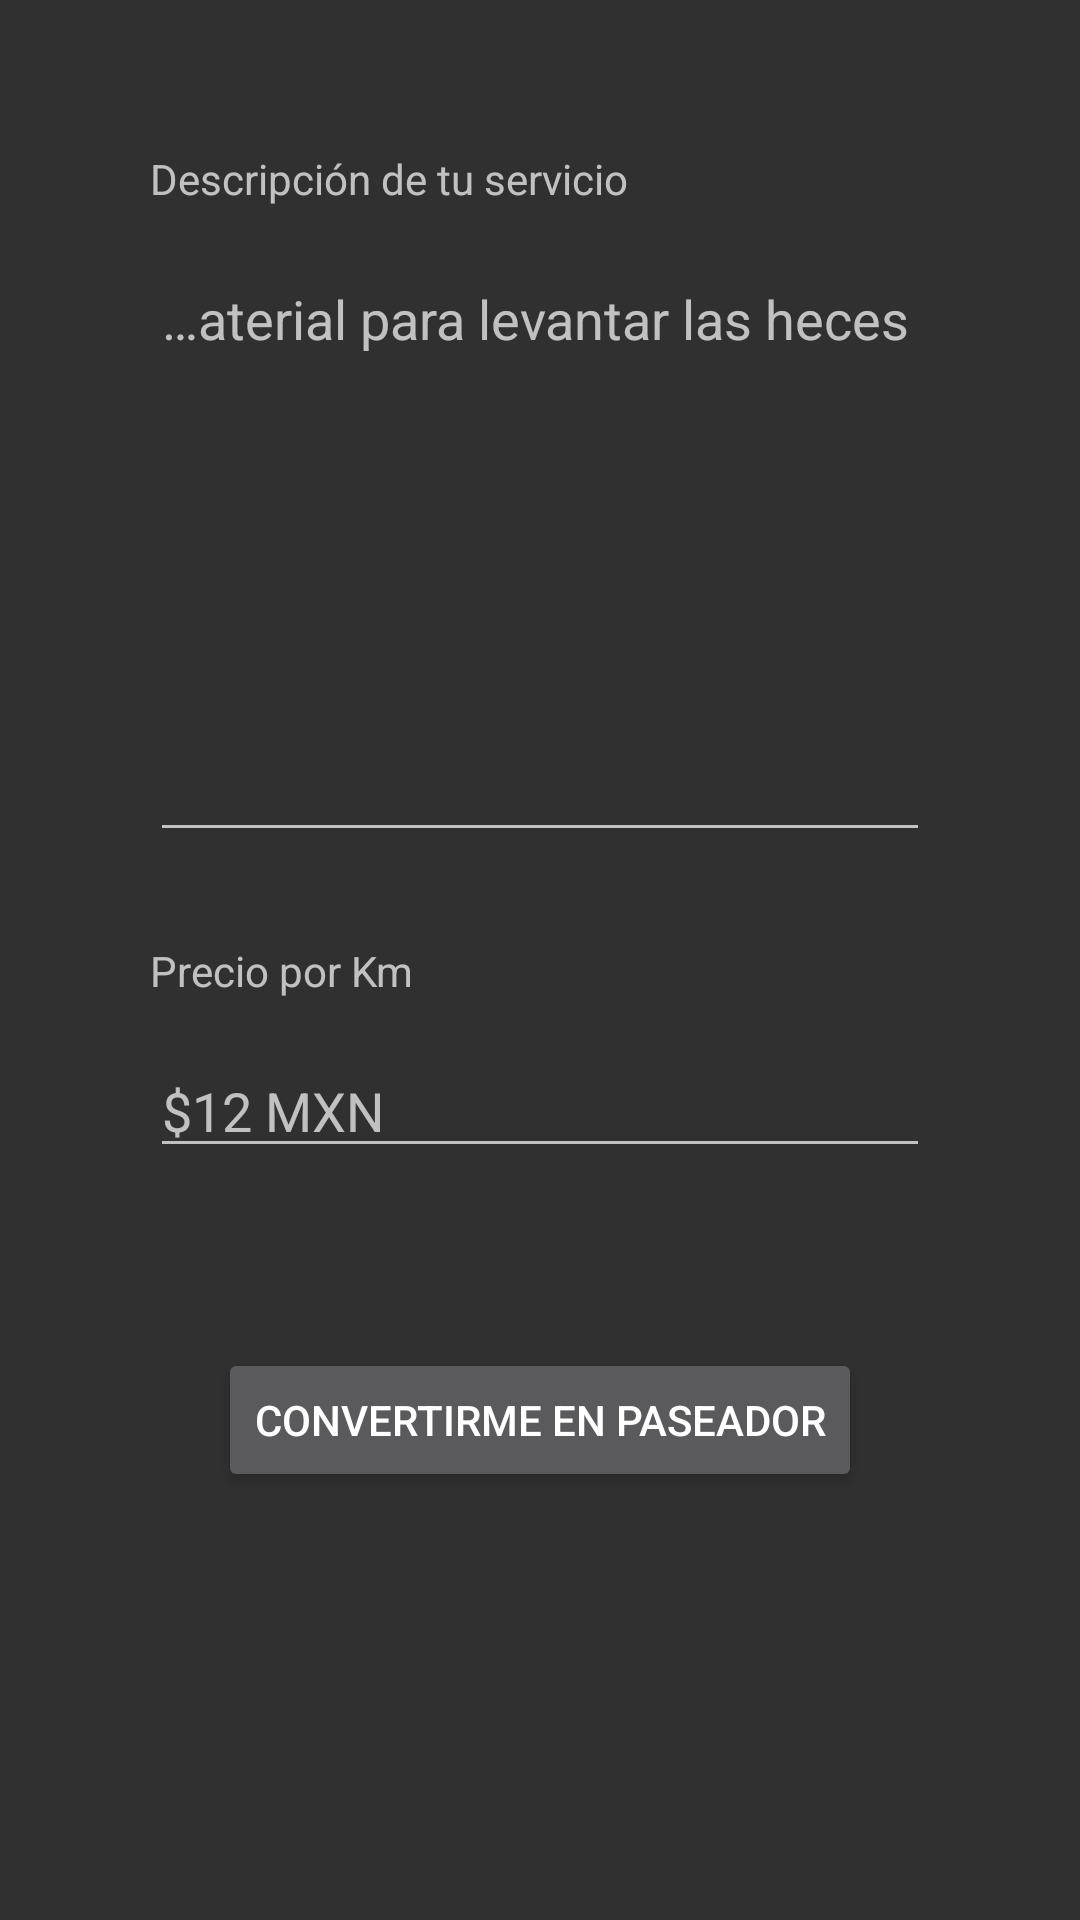

Produce the Android XML layout that renders to this screen, including the resource entries it uses.
<!-- AndroidManifest.xml: application theme AppTheme -->
<!-- res/layout/fragment_proveedor.xml -->
<?xml version="1.0" encoding="utf-8"?>
<androidx.constraintlayout.widget.ConstraintLayout
    xmlns:android="http://schemas.android.com/apk/res/android"
    xmlns:app="http://schemas.android.com/apk/res-auto"
    xmlns:tools="http://schemas.android.com/tools"
    android:layout_width="match_parent"
    android:layout_height="match_parent">


    <TextView
        android:id="@+id/textView4"
        android:layout_width="0dp"
        android:layout_height="wrap_content"
        android:layout_marginStart="50dp"
        android:layout_marginTop="50dp"
        android:layout_marginEnd="50dp"
        android:text="Descripción de tu servicio"
        app:layout_constraintEnd_toEndOf="parent"
        app:layout_constraintStart_toStartOf="parent"
        app:layout_constraintTop_toTopOf="parent" />

    <EditText
        android:id="@+id/editText"
        android:layout_width="0dp"
        android:layout_height="200dp"
        android:layout_marginTop="15dp"
        android:ems="10"
        android:inputType="textPersonName"
        android:hint="1. El dueño debe proporcionar el material para levantar las heces"
        android:ellipsize="start" android:gravity="left"
        app:layout_constraintEnd_toEndOf="@+id/textView4"
        app:layout_constraintStart_toStartOf="@+id/textView4"
        app:layout_constraintTop_toBottomOf="@+id/textView4" />

    <TextView
        android:id="@+id/textView17"
        android:layout_width="0dp"
        android:layout_height="wrap_content"
        android:layout_marginTop="30dp"
        android:text="Precio por Km"
        app:layout_constraintEnd_toEndOf="@+id/editText"
        app:layout_constraintStart_toStartOf="@+id/editText"
        app:layout_constraintTop_toBottomOf="@+id/editText" />

    <EditText
        android:id="@+id/editText2"
        android:layout_width="0dp"
        android:layout_height="wrap_content"
        android:layout_marginTop="15dp"
        android:ems="10"
        android:hint="$12 MXN"
        app:layout_constraintEnd_toEndOf="@+id/textView17"
        app:layout_constraintStart_toStartOf="@+id/textView17"
        app:layout_constraintTop_toBottomOf="@+id/textView17" />

    <Button
        android:id="@+id/button3"
        android:layout_width="wrap_content"
        android:layout_height="wrap_content"
        android:layout_marginTop="60dp"
        android:text="Convertirme en paseador"
        app:layout_constraintEnd_toEndOf="@+id/editText2"
        app:layout_constraintStart_toStartOf="@+id/editText2"
        app:layout_constraintTop_toBottomOf="@+id/editText2" />
</androidx.constraintlayout.widget.ConstraintLayout>
<!-- resources referenced by this layout -->
<resources>
  <style name="AppTheme" parent="Theme.AppCompat.NoActionBar">
          
          <item name="android:windowTranslucentNavigation">false</item>
          <item name="android:windowTranslucentStatus">true</item>
      </style>
</resources>
